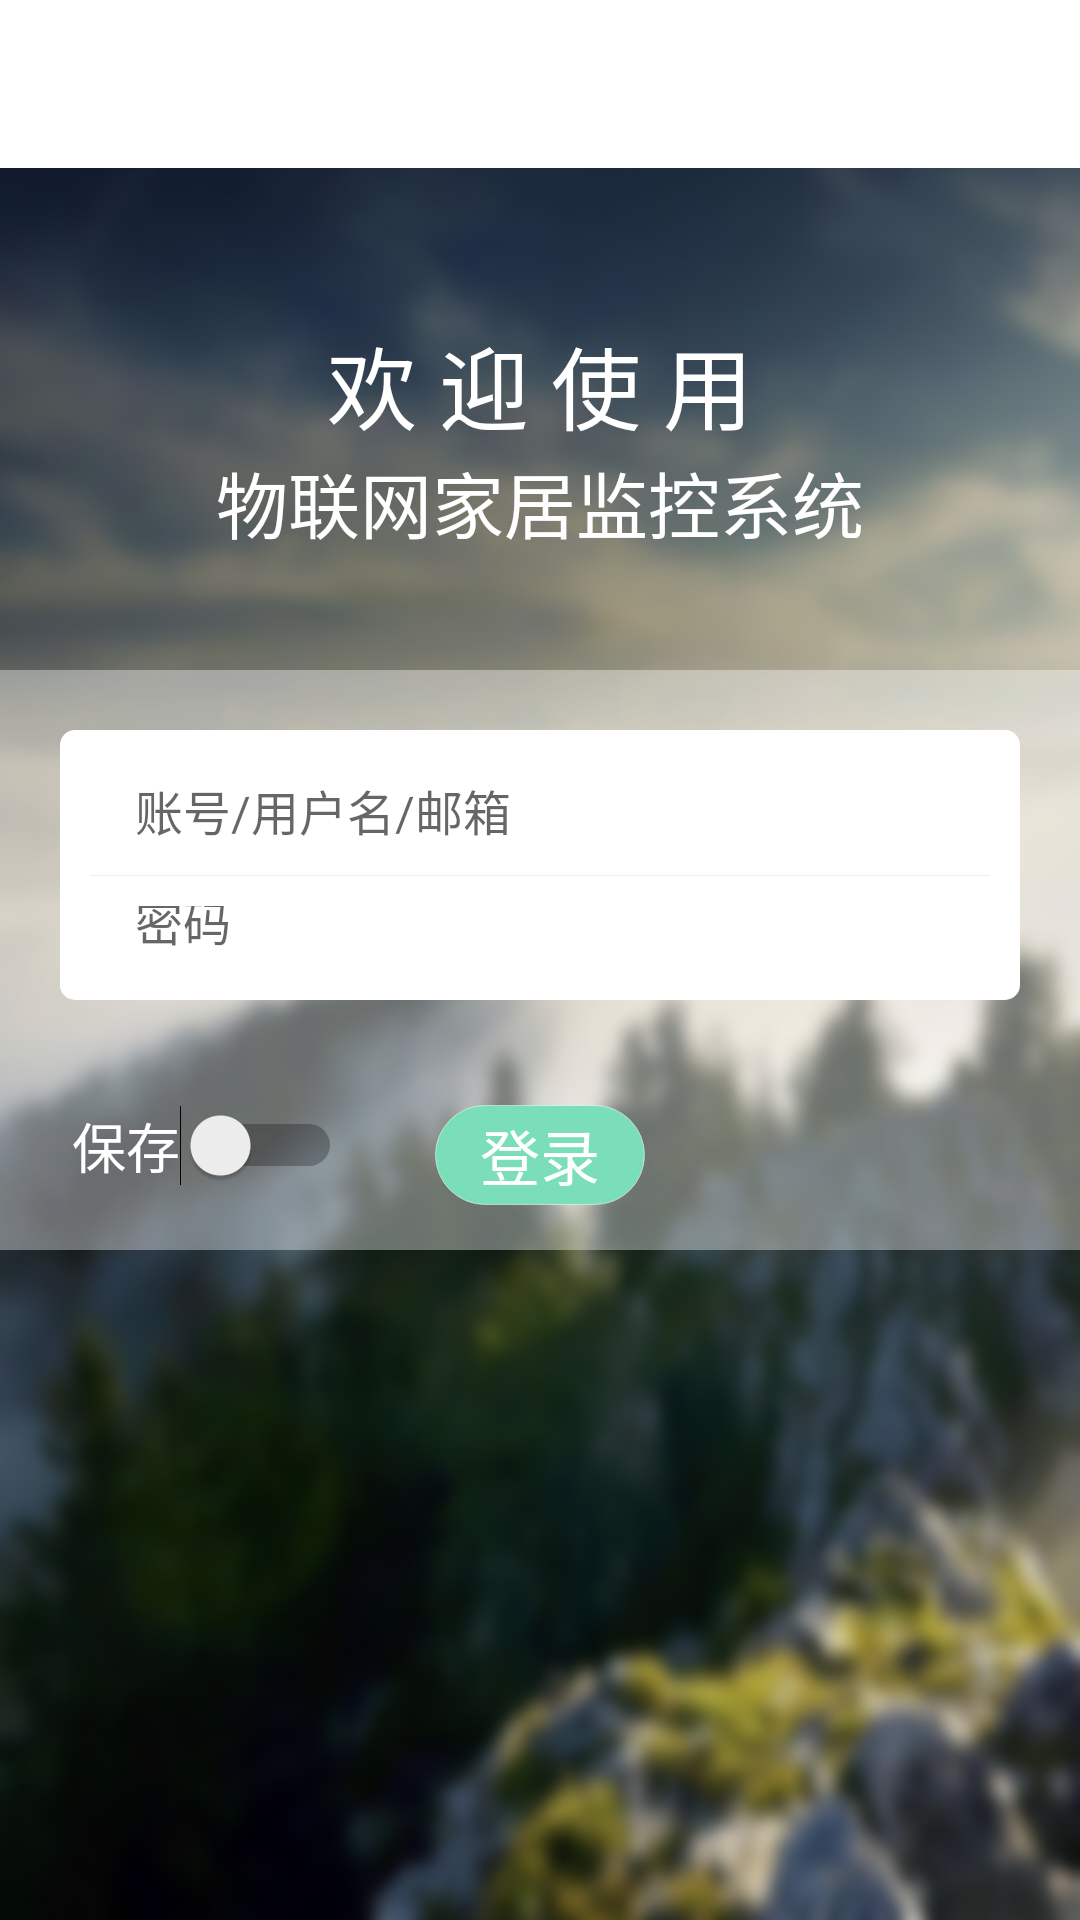

Here is an Android app screen rendered from its layout file. Give the layout XML and the strings, colors and styles it references.
<!-- AndroidManifest.xml: application theme AppTheme.NoBar -->
<!-- res/layout/activity_main.xml -->
<RelativeLayout xmlns:android="http://schemas.android.com/apk/res/android"
    xmlns:tools="http://schemas.android.com/tools"
    android:layout_width="match_parent"
    android:layout_height="match_parent"
    android:background="@drawable/blur"
    tools:context=".MainActivity" >

    <include
        android:id="@+id/mainTitle"
        layout="@layout/title_layout" />

    <LinearLayout
        android:id="@+id/textTitleLayout"
        android:layout_width="match_parent"
        android:layout_height="wrap_content"
        android:layout_below="@+id/mainTitle"
        android:orientation="vertical">

        <TextView
            android:layout_width="fill_parent"
            android:layout_height="wrap_content"
            android:layout_marginTop="50dip"
            android:gravity="center"
            android:text="欢 迎 使 用"
            android:textColor="#ffffff"
            android:textSize="30sp" />

        <TextView
            android:layout_width="fill_parent"
            android:layout_height="wrap_content"
            android:gravity="center"
            android:text="物联网家居监控系统"
            android:textColor="#ffffff"
            android:textSize="24sp" />
    </LinearLayout>

    <RelativeLayout
        android:id="@+id/loginLayout"
        android:layout_width="match_parent"
        android:layout_height="wrap_content"
        android:layout_centerInParent="true"
        android:background="#60FFFFFF">

        <include
            android:id="@+id/input_layout"
            layout="@layout/input_layout"
            android:layout_width="match_parent"
            android:layout_height="130dip" />

        <include
            android:id="@+id/layout_progress"
            layout="@layout/layout_progress"
            android:layout_width="match_parent"
            android:layout_height="130dip"
            android:visibility="gone" />

        <TextView
            android:id="@+id/main_btn_login"
            android:layout_width="wrap_content"
            android:layout_height="wrap_content"
            android:layout_below="@+id/input_layout"
            android:layout_centerInParent="true"
            android:layout_marginTop="15dip"
            android:layout_marginBottom="15dip"
            android:background="@drawable/text_bg"
            android:gravity="center"
            android:paddingBottom="2dip"
            android:paddingLeft="15dip"
            android:paddingRight="15dip"
            android:paddingTop="2dip"
            android:text="登录"
            android:textColor="#ffffff"
            android:textSize="20sp" />

        <TextView
            android:id="@+id/main_btn_cannel"
            android:layout_width="wrap_content"
            android:layout_height="wrap_content"
            android:layout_below="@+id/input_layout"
            android:layout_centerInParent="true"
            android:layout_marginTop="15dip"
            android:layout_marginBottom="15dip"
            android:background="@drawable/text_bg"
            android:gravity="center"
            android:paddingBottom="2dip"
            android:paddingLeft="15dip"
            android:paddingRight="15dip"
            android:paddingTop="2dip"
            android:text="取消"
            android:textColor="#ffffff"
            android:textSize="20sp"
            android:visibility="gone"/>

        <Switch
            android:id="@+id/switchSave"
            android:layout_width="wrap_content"
            android:layout_height="wrap_content"
            android:layout_alignTop="@+id/main_btn_login"
            android:layout_marginLeft="24dp"
            android:layout_marginStart="24dp"
            android:layout_toEndOf="@+id/layout_progress"
            android:layout_toRightOf="@+id/layout_progress"
            android:text="保存"
            android:textColor="@android:color/background_light"
            android:textSize="18sp"
            tools:checked="true" />
    </RelativeLayout>

</RelativeLayout>
<!-- res/layout/title_layout.xml (included above) -->
<?xml version="1.0" encoding="utf-8"?>
<android.support.v7.widget.Toolbar xmlns:android="http://schemas.android.com/apk/res/android"
    xmlns:app="http://schemas.android.com/apk/res-auto"
    android:id="@+id/toolbar"
    app:theme="@style/ThemeOverlay.AppCompat.ActionBar"
    android:layout_width="match_parent"
    android:layout_height="?attr/actionBarSize"
    android:minHeight="?attr/actionBarSize"
    android:background="#ffffff">

    <TextView
        android:id="@+id/text_view_toolbar_title"
        android:layout_width="match_parent"
        android:layout_height="match_parent"
        android:layout_centerInParent="true"
        android:gravity="center"
        android:textColor="#222222"
        android:textSize="22sp" />

</android.support.v7.widget.Toolbar>
<!-- res/layout/input_layout.xml (included above) -->
<?xml version="1.0" encoding="utf-8"?>
<LinearLayout xmlns:android="http://schemas.android.com/apk/res/android"
    android:layout_width="match_parent"
    android:layout_height="wrap_content"
    android:orientation="vertical" >

    <LinearLayout
        android:layout_width="match_parent"
        android:layout_height="wrap_content"
        android:layout_margin="20dip"
        android:background="@drawable/radius_drawable_bg"
        android:orientation="vertical"
        android:padding="10dip" >

        <LinearLayout
            android:id="@+id/input_layout_name"
            android:layout_width="match_parent"
            android:layout_height="wrap_content"
            android:gravity="center_vertical"
            android:orientation="horizontal" >

            <ImageView
                android:layout_width="wrap_content"
                android:layout_height="wrap_content" />

            <EditText
                android:id="@+id/userName"
                android:layout_width="match_parent"
                android:layout_height="wrap_content"
                android:layout_marginLeft="10dip"
                android:background="#00000000"
                android:hint="账号/用户名/邮箱"
                android:padding="5dip"
                android:textSize="16sp" />
        </LinearLayout>

        <View
            android:layout_width="match_parent"
            android:layout_height="1px"
            android:layout_marginBottom="5dip"
            android:layout_marginTop="5dip"
            android:background="#eeeeee" />

        <LinearLayout
            android:id="@+id/input_layout_psw"
            android:layout_width="match_parent"
            android:layout_height="wrap_content"
            android:gravity="center_vertical"
            android:orientation="horizontal" >

            <ImageView
                android:layout_width="wrap_content"
                android:layout_height="wrap_content" />

            <EditText
                android:id="@+id/userPassword"
                android:layout_width="match_parent"
                android:layout_height="wrap_content"
                android:layout_marginLeft="10dip"
                android:background="#00000000"
                android:hint="密码"
                android:inputType="textPassword"
                android:padding="5dip"
                android:textSize="16sp" />
        </LinearLayout>
    </LinearLayout>
</LinearLayout>
<!-- res/layout/layout_progress.xml (included above) -->
<?xml version="1.0" encoding="utf-8"?>
<LinearLayout xmlns:android="http://schemas.android.com/apk/res/android"
    android:layout_width="match_parent"
    android:layout_height="wrap_content"
    android:orientation="vertical" >

    <LinearLayout
        android:layout_width="wrap_content"
        android:layout_height="wrap_content"
        android:layout_gravity="center"
        android:layout_margin="20dip"
        android:background="@drawable/rotate_layout_bg"
        android:orientation="vertical"
        android:padding="10dip" >

        <ProgressBar
            android:id="@+id/progressBar2"
            android:layout_width="wrap_content"
            android:layout_margin="10dip"
            android:layout_height="wrap_content" />
    </LinearLayout>
</LinearLayout>
<!-- resources referenced by this layout -->
<resources>
  <!-- drawable blur: jpg bitmap (drawable, 176993 bytes) -->
  <!-- drawable radius_drawable_bg (drawable) -->
  <?xml version="1.0" encoding="utf-8"?>
  <shape xmlns:android="http://schemas.android.com/apk/res/android">
      <corners android:radius="5dip"/>
      <solid android:color="#ffffff"/>
  </shape>
  <!-- drawable text_bg (drawable) -->
  <?xml version="1.0" encoding="utf-8"?>
  <selector xmlns:android="http://schemas.android.com/apk/res/android">
      <item>
          <shape android:shape="rectangle">
              <stroke android:width="1px" android:color="#80FFFFFF" />
              <corners android:radius="1000dip" />
              <solid android:color="#7adfb8" />
          </shape>
      </item>
  </selector>
  <style name="AppTheme.NoBar">
          <item name="windowNoTitle">true</item>
          
          
      </style>
</resources>
